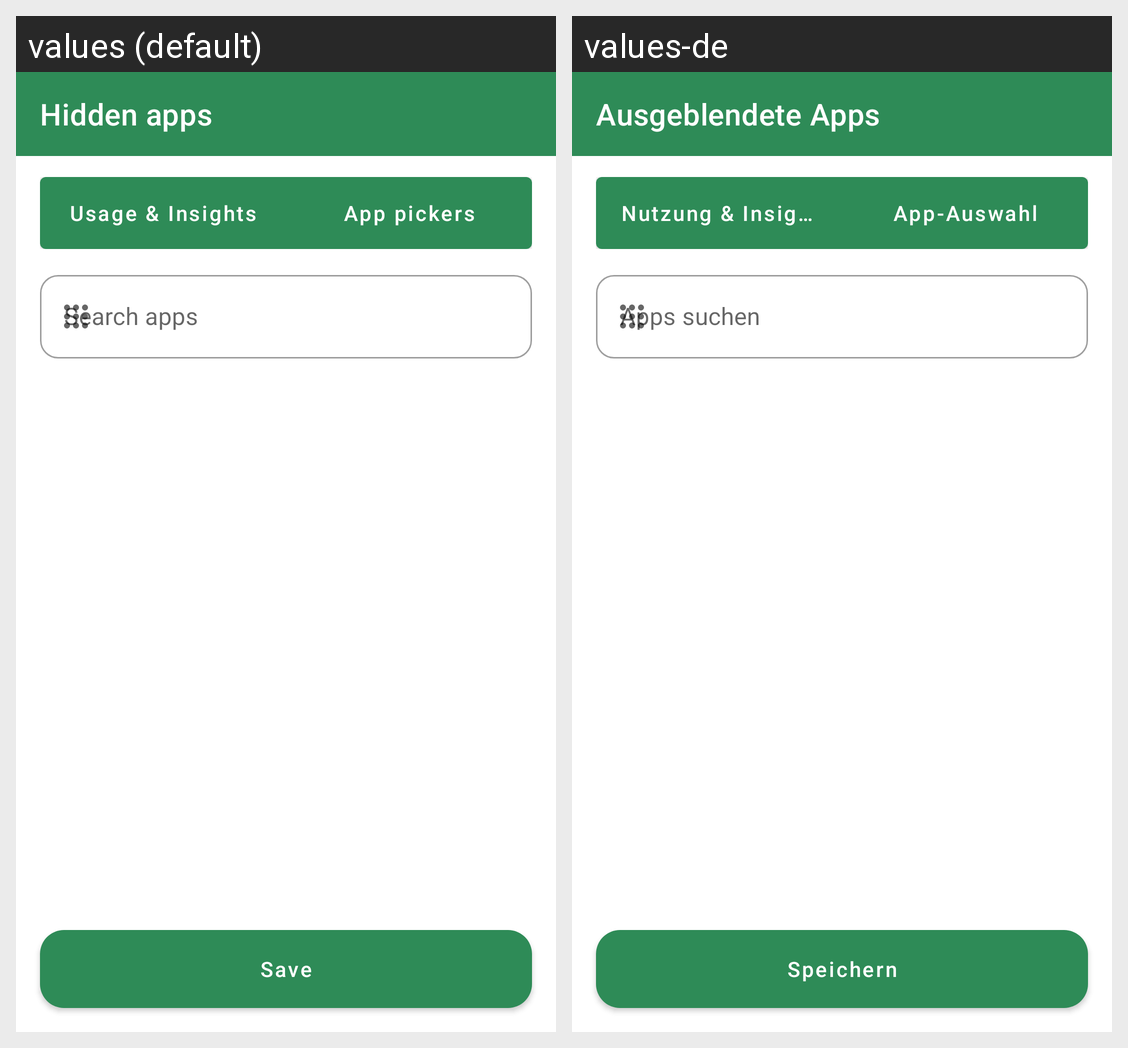

The Android screen above is rendered under two locales of the same app. Produce the string resources it draws, with the default and per-locale values.
Android screen res/layout/activity_ignored_usage_apps.xml rendered under 2 locales, left to right: values (default), values-de. Device: Nexus 5 (rendered at 1080×1920; each locale shown at half size, 540×960, under a caption strip naming it); theme Theme.Switchly.
Strings drawn on this screen, with the default value and each locale's value (text and hints the layout hard-codes, and strings that could not be matched under every locale, appear in the picture but are not listed):

ignored_usage_apps_title
  values: Hidden apps
  values-de: Ausgeblendete Apps

hidden_apps_tab_usage
  values: Usage & Insights
  values-de: Nutzung & Insights

hidden_apps_tab_pickers
  values: App pickers
  values-de: App-Auswahl

ignored_usage_apps_search_hint
  values: Search apps
  values-de: Apps suchen

save
  values: Save
  values-de: Speichern
